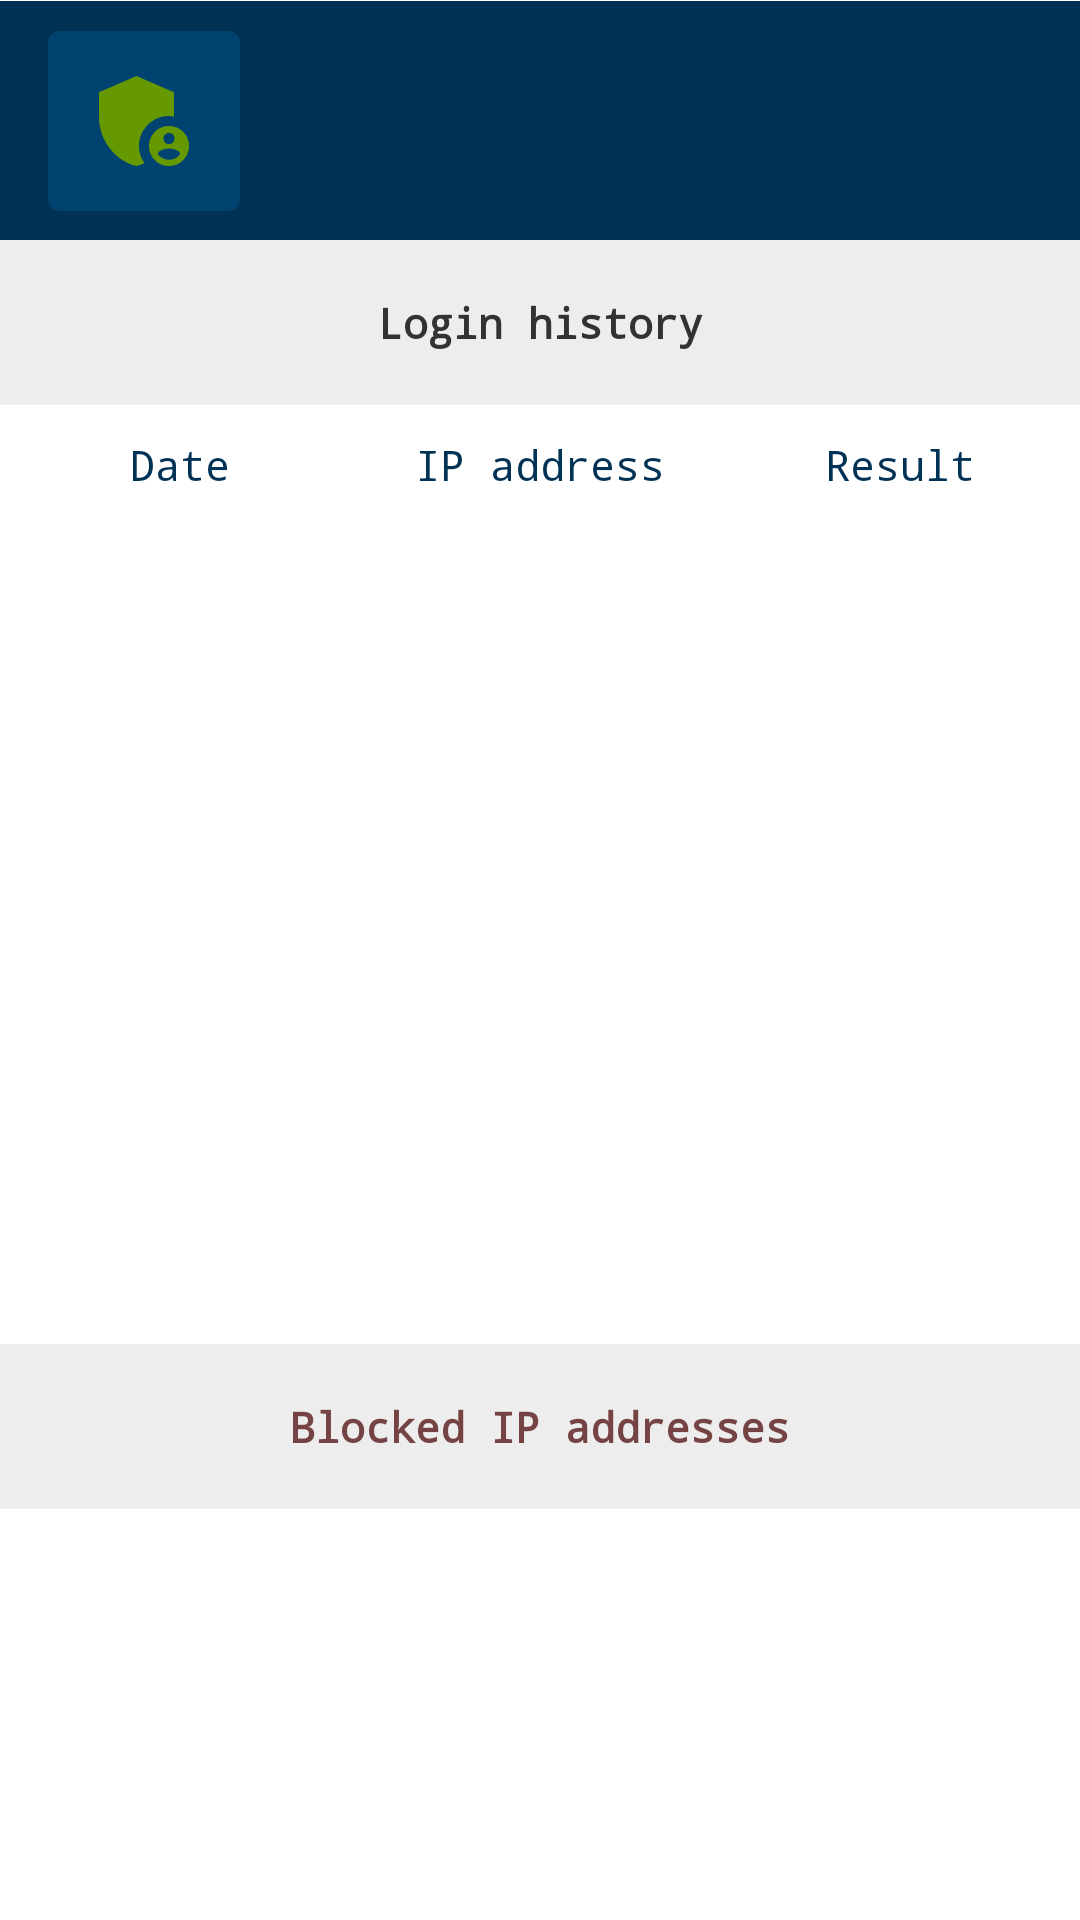

Write the Android layout XML for this screen, with the resource values it uses.
<!-- AndroidManifest.xml: application theme AppTheme -->
<!-- res/layout/activity_user_account.xml -->
<?xml version="1.0" encoding="utf-8"?>
<androidx.constraintlayout.widget.ConstraintLayout xmlns:android="http://schemas.android.com/apk/res/android"
    xmlns:app="http://schemas.android.com/apk/res-auto"
    android:layout_width="match_parent"
    android:layout_height="match_parent"
    android:animateLayoutChanges="true"
    android:background="@android:color/white">

    <androidx.appcompat.widget.Toolbar
        android:id="@+id/toolbar"
        android:layout_width="0dp"
        android:layout_height="80dp"
        android:background="@color/colorPrimaryDark"
        android:minHeight="?attr/actionBarSize"
        android:theme="?attr/actionBarTheme"
        app:contentInsetLeft="0dp"
        app:contentInsetStart="0dp"
        app:layout_constraintEnd_toEndOf="parent"
        app:layout_constraintStart_toStartOf="parent"
        app:layout_constraintTop_toTopOf="parent">

        <androidx.constraintlayout.widget.ConstraintLayout
            android:layout_width="match_parent"
            android:layout_height="match_parent">

            <View
                android:id="@+id/divider"
                android:layout_width="match_parent"
                android:layout_height="1px"
                android:background="@android:color/white"
                app:layout_constraintTop_toTopOf="parent"
                app:layout_constraintEnd_toEndOf="parent"
                app:layout_constraintStart_toStartOf="parent" />

            <TextView
                android:id="@+id/user_button"
                style="@style/button"
                android:layout_width="wrap_content"
                android:layout_height="60dp"
                android:layout_marginStart="16dp"
                android:drawableStart="@drawable/ic_baseline_admin_panel_settings_24"
                android:drawableTint="@android:color/holo_green_dark"
                android:ellipsize="end"
                android:gravity="center"
                android:maxWidth="160dp"
                android:maxLines="1"
                android:paddingStart="12dp"
                android:paddingEnd="12dp"
                android:textColor="@android:color/white"
                app:layout_constraintBottom_toBottomOf="parent"
                app:layout_constraintStart_toStartOf="parent"
                app:layout_constraintTop_toBottomOf="@+id/divider" />

        </androidx.constraintlayout.widget.ConstraintLayout>

    </androidx.appcompat.widget.Toolbar>

    <TextView
        android:id="@+id/login_log_label"
        android:layout_width="match_parent"
        android:layout_height="wrap_content"
        android:background="@color/wallet_header"
        android:gravity="center"
        android:paddingStart="6dp"
        android:paddingTop="18dp"
        android:paddingEnd="6dp"
        android:paddingBottom="18dp"
        android:text="Login history"
        android:textStyle="bold"
        android:textColor="@color/dark_text"
        app:layout_constraintBottom_toTopOf="@id/log_header"
        app:layout_constraintEnd_toEndOf="parent"
        app:layout_constraintStart_toStartOf="parent"
        app:layout_constraintTop_toBottomOf="@+id/toolbar"
        app:layout_constraintVertical_bias="0.0" />

    <androidx.constraintlayout.widget.ConstraintLayout
        android:id="@+id/log_header"
        android:layout_width="match_parent"
        android:layout_height="40dp"
        app:layout_constraintTop_toBottomOf="@+id/login_log_label"
        app:layout_constraintEnd_toEndOf="parent"
        app:layout_constraintStart_toStartOf="parent">

        <TextView
            android:id="@+id/date"
            android:layout_width="0dp"
            android:layout_height="match_parent"
            android:text="Date"
            android:textColor="@color/colorPrimaryDark"
            android:gravity="center"
            app:layout_constraintEnd_toStartOf="@+id/ip"
            app:layout_constraintStart_toStartOf="parent" />

        <TextView
            android:id="@+id/ip"
            android:layout_width="0dp"
            android:layout_height="match_parent"
            android:text="IP address"
            android:textColor="@color/colorPrimaryDark"
            android:gravity="center"
            app:layout_constraintEnd_toStartOf="@+id/result"
            app:layout_constraintStart_toEndOf="@+id/date" />

        <TextView
            android:id="@+id/result"
            android:layout_width="0dp"
            android:layout_height="match_parent"
            android:text="Result"
            android:textColor="@color/colorPrimaryDark"
            android:gravity="center"
            app:layout_constraintEnd_toEndOf="parent"
            app:layout_constraintStart_toEndOf="@+id/ip" />
    </androidx.constraintlayout.widget.ConstraintLayout>

    <ListView
        android:id="@+id/login_log_list"
        android:layout_width="0dp"
        android:layout_height="0dp"
        app:layout_constraintBottom_toTopOf="@id/half_guideline"
        app:layout_constraintEnd_toEndOf="parent"
        app:layout_constraintHorizontal_bias="0.0"
        app:layout_constraintStart_toStartOf="parent"
        app:layout_constraintTop_toBottomOf="@+id/log_header"
        app:layout_constraintVertical_bias="0.0" />

    <TextView
        android:id="@+id/blocked_ip_label"
        android:layout_width="match_parent"
        android:layout_height="wrap_content"
        android:background="@color/wallet_header"
        android:gravity="center"
        android:paddingTop="18dp"
        android:paddingBottom="18dp"
        android:text="Blocked IP addresses"
        android:textColor="#754343"
        android:textStyle="bold"
        app:layout_constraintBottom_toTopOf="@+id/blocked_ip_list"
        app:layout_constraintEnd_toEndOf="parent"
        app:layout_constraintStart_toStartOf="parent"
        app:layout_constraintTop_toBottomOf="@+id/half_guideline" />

    <ListView
        android:id="@+id/blocked_ip_list"
        android:layout_width="0dp"
        android:layout_height="0dp"
        android:paddingBottom="20dp"
        app:layout_constraintEnd_toEndOf="parent"
        app:layout_constraintStart_toStartOf="parent"
        app:layout_constraintTop_toBottomOf="@+id/blocked_ip_label"
        app:layout_constraintBottom_toBottomOf="parent" />

    <androidx.constraintlayout.widget.Guideline
        android:id="@+id/half_guideline"
        android:layout_width="wrap_content"
        android:layout_height="wrap_content"
        android:orientation="horizontal"
        app:layout_constraintGuide_percent="0.7"/>

</androidx.constraintlayout.widget.ConstraintLayout>
<!-- resources referenced by this layout -->
<resources>
  <color name="colorPrimaryDark">#003255</color>
  <color name="dark_text">#323232</color>
  <color name="wallet_header">#EDEDED</color>
  <!-- drawable ic_baseline_admin_panel_settings_24 (drawable) -->
  <vector android:height="40dp" android:tint="#FFFFFF"
      android:viewportHeight="24" android:viewportWidth="24"
      android:width="40dp" xmlns:android="http://schemas.android.com/apk/res/android">
      <path android:fillColor="@android:color/white" android:pathData="M17,11c0.34,0 0.67,0.04 1,0.09V6.27L10.5,3L3,6.27v4.91c0,4.54 3.2,8.79 7.5,9.82c0.55,-0.13 1.08,-0.32 1.6,-0.55C11.41,19.47 11,18.28 11,17C11,13.69 13.69,11 17,11z"/>
      <path android:fillColor="@android:color/white" android:pathData="M17,13c-2.21,0 -4,1.79 -4,4c0,2.21 1.79,4 4,4s4,-1.79 4,-4C21,14.79 19.21,13 17,13zM17,14.38c0.62,0 1.12,0.51 1.12,1.12s-0.51,1.12 -1.12,1.12s-1.12,-0.51 -1.12,-1.12S16.38,14.38 17,14.38zM17,19.75c-0.93,0 -1.74,-0.46 -2.24,-1.17c0.05,-0.72 1.51,-1.08 2.24,-1.08s2.19,0.36 2.24,1.08C18.74,19.29 17.93,19.75 17,19.75z"/>
  </vector>
  <style name="button">
          <item name="android:paddingStart">40dp</item>
          <item name="android:paddingTop">5dp</item>
          <item name="android:paddingEnd">40dp</item>
          <item name="android:paddingBottom">5dp</item>
          <item name="android:shadowColor">#939393</item>
          <item name="android:shadowRadius">5</item>
          <item name="android:textColor">@android:color/white</item>
          <item name="android:background">@drawable/button_bg</item>
      </style>
  <style name="AppTheme" parent="Theme.AppCompat.Light.NoActionBar">
          
          <item name="colorPrimary">@color/colorPrimary</item>
          <item name="colorPrimaryDark">@color/colorPrimaryDark</item>
          <item name="colorAccent">@color/colorAccent</item>
          <item name="fontFamily">monospace</item>
      </style>
  <!-- drawable button_bg (drawable) -->
  <?xml version="1.0" encoding="utf-8"?>
  <shape
      xmlns:android="http://schemas.android.com/apk/res/android"
      android:shape="rectangle" >
      <corners
          android:radius="4dp" />
      <padding
          android:left="0dp"
          android:top="0dp"
          android:right="0dp"
          android:bottom="0dp" />
      <solid
          android:color="@color/colorAccent" />
  </shape>
  <color name="colorPrimary">#6200EE</color>
  <color name="colorAccent">#004371</color>
</resources>
